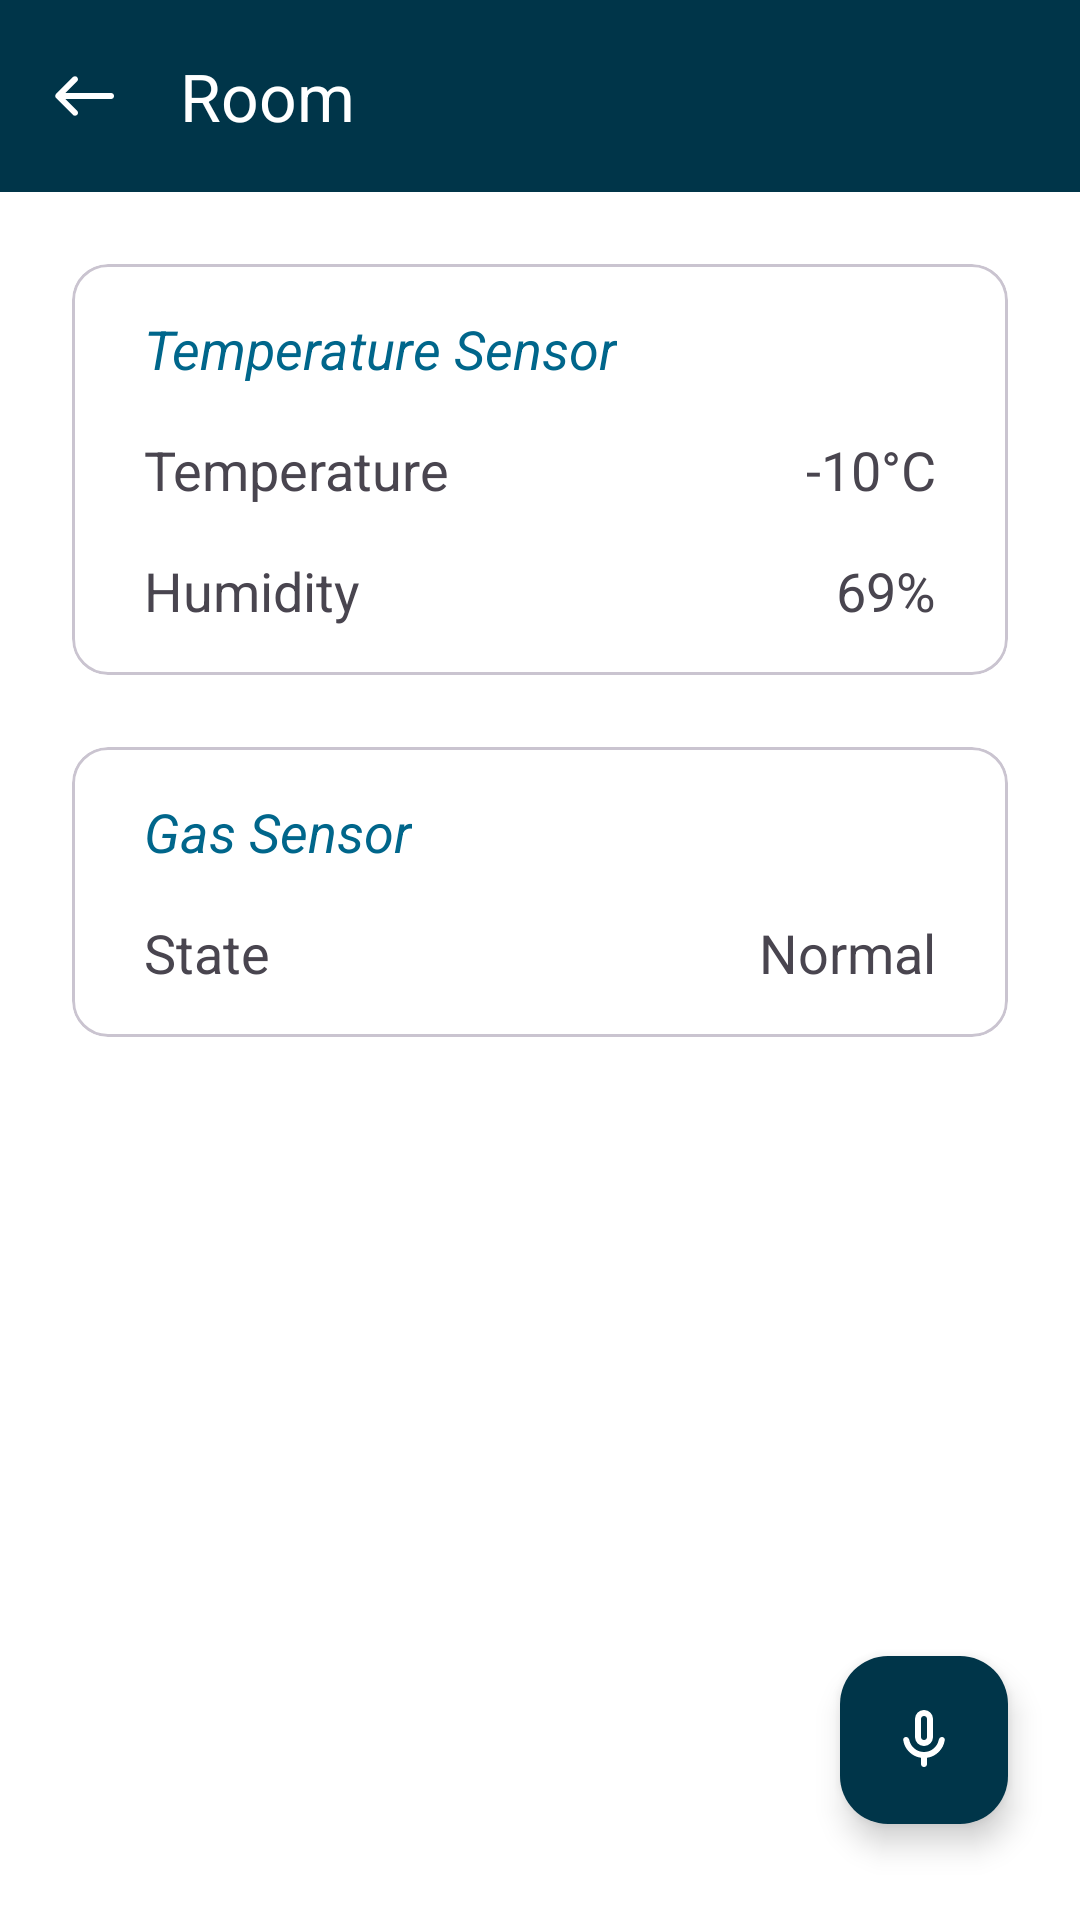

This screen was rendered from an Android layout file. Write that file and the resources it references.
<!-- AndroidManifest.xml: application theme Theme.RemoteHomeElectricalControlSystem -->
<!-- res/layout/activity_room.xml -->
<?xml version="1.0" encoding="utf-8"?>
<androidx.constraintlayout.widget.ConstraintLayout xmlns:android="http://schemas.android.com/apk/res/android"
  xmlns:app="http://schemas.android.com/apk/res-auto"
  xmlns:tools="http://schemas.android.com/tools"
  android:layout_width="match_parent"
  android:layout_height="match_parent"
  tools:context=".RoomActivity">

  <com.google.android.material.appbar.AppBarLayout
    android:id="@+id/layoutTopAppBar"
    android:layout_width="match_parent"
    android:layout_height="wrap_content"
    app:layout_constraintTop_toTopOf="parent">

    <com.google.android.material.appbar.MaterialToolbar
      android:id="@+id/topAppBar"
      android:layout_width="match_parent"
      android:layout_height="wrap_content"
      app:navigationIcon="@drawable/ic_left_arrow"
      app:title="Room"
      app:titleTextColor="@color/white" />

  </com.google.android.material.appbar.AppBarLayout>

  <androidx.core.widget.NestedScrollView
    android:layout_width="match_parent"
    android:layout_height="0dp"
    android:fillViewport="true"
    app:layout_constraintBottom_toBottomOf="parent"
    app:layout_constraintTop_toBottomOf="@id/layoutTopAppBar"
    tools:context=".RoomActivity">

    <androidx.constraintlayout.widget.ConstraintLayout
      android:layout_width="match_parent"
      android:layout_height="wrap_content">

      <LinearLayout
        android:id="@+id/linearLayout"
        android:layout_width="match_parent"
        android:layout_height="wrap_content"
        android:orientation="vertical"
        app:layout_constraintEnd_toEndOf="parent"
        app:layout_constraintTop_toTopOf="parent"
        app:layout_constraintStart_toStartOf="parent">

        <com.google.android.material.card.MaterialCardView
          android:id="@+id/cardViewDHT"
          android:layout_width="match_parent"
          android:layout_height="wrap_content"
          android:layout_marginHorizontal="24dp"
          android:layout_marginTop="24dp"
          android:backgroundTint="@color/white">

          <androidx.constraintlayout.widget.ConstraintLayout
            android:id="@+id/recDHT"
            android:layout_width="match_parent"
            android:layout_height="match_parent"
            android:paddingHorizontal="24dp"
            android:paddingVertical="8dp">

            <TextView
              android:id="@+id/txtTitleTemperature"
              android:layout_width="wrap_content"
              android:layout_height="wrap_content"
              android:paddingVertical="8dp"
              android:text="Temperature Sensor"
              android:textColor="@color/colorPrimary"
              android:textSize="18sp"
              android:textStyle="italic"
              app:layout_constraintStart_toStartOf="parent"
              app:layout_constraintTop_toTopOf="parent" />

            <TextView
              android:id="@+id/txtLabelTemp"
              android:layout_width="0dp"
              android:layout_height="wrap_content"
              android:paddingVertical="8dp"
              android:text="Temperature"
              android:textSize="18sp"
              app:layout_constraintStart_toStartOf="parent"
              app:layout_constraintTop_toBottomOf="@+id/txtTitleTemperature" />

            <TextView
              android:id="@+id/txtTemp"
              android:layout_width="wrap_content"
              android:layout_height="wrap_content"
              android:layout_toRightOf="@+id/recDHT"
              android:paddingVertical="8dp"
              android:text="-10°C"
              android:textSize="18sp"
              app:layout_constraintBottom_toTopOf="@+id/txtHumid"
              app:layout_constraintEnd_toEndOf="parent" />

            <TextView
              android:id="@+id/txtLabelHumid"
              android:layout_width="wrap_content"
              android:layout_height="wrap_content"
              android:layout_below="@id/txtLabelTemp"
              android:paddingVertical="8dp"
              android:text="Humidity"
              android:textSize="18sp"
              app:layout_constraintStart_toStartOf="parent"
              app:layout_constraintTop_toBottomOf="@+id/txtLabelTemp" />

            <TextView
              android:id="@+id/txtHumid"
              android:layout_width="wrap_content"
              android:layout_height="wrap_content"
              android:layout_toRightOf="@+id/txtLabelTemp"
              android:paddingVertical="8dp"
              android:text="69%"
              android:textSize="18sp"
              app:layout_constraintBottom_toBottomOf="parent"
              app:layout_constraintEnd_toEndOf="parent" />
          </androidx.constraintlayout.widget.ConstraintLayout>
        </com.google.android.material.card.MaterialCardView>

        <com.google.android.material.card.MaterialCardView
          android:id="@+id/cardViewGas"
          android:layout_width="match_parent"
          android:layout_height="wrap_content"
          android:layout_marginHorizontal="24dp"
          android:layout_marginTop="24dp"
          android:backgroundTint="@color/white">

          <androidx.constraintlayout.widget.ConstraintLayout
            android:id="@+id/recGas"
            android:layout_width="match_parent"
            android:layout_height="match_parent"
            android:paddingHorizontal="24dp"
            android:paddingVertical="8dp">

            <TextView
              android:id="@+id/txtTitleGas"
              android:layout_width="wrap_content"
              android:layout_height="wrap_content"
              android:paddingVertical="8dp"
              android:text="Gas Sensor"
              android:textColor="@color/colorPrimary"
              android:textSize="18sp"
              android:textStyle="italic"
              app:layout_constraintStart_toStartOf="parent"
              app:layout_constraintTop_toTopOf="parent" />

            <TextView
              android:id="@+id/txtLabelGas"
              android:layout_width="0dp"
              android:layout_height="wrap_content"
              android:paddingVertical="8dp"
              android:text="State"
              android:textSize="18sp"
              app:layout_constraintStart_toStartOf="parent"
              app:layout_constraintTop_toBottomOf="@+id/txtTitleGas" />

            <TextView
              android:id="@+id/txtGas"
              android:layout_width="wrap_content"
              android:layout_height="wrap_content"
              android:paddingVertical="8dp"
              android:text="Normal"
              android:textSize="18sp"
              app:layout_constraintBottom_toBottomOf="parent"
              app:layout_constraintEnd_toEndOf="parent" />
          </androidx.constraintlayout.widget.ConstraintLayout>
        </com.google.android.material.card.MaterialCardView>
      </LinearLayout>

      <androidx.recyclerview.widget.RecyclerView
        android:id="@+id/rec_room"
        android:layout_width="wrap_content"
        android:layout_height="wrap_content"
        android:layout_marginTop="24dp"
        app:layout_constraintEnd_toEndOf="parent"
        app:layout_constraintStart_toStartOf="parent"
        app:layout_constraintTop_toBottomOf="@+id/linearLayout" />
    </androidx.constraintlayout.widget.ConstraintLayout>
  </androidx.core.widget.NestedScrollView>
  <com.google.android.material.floatingactionbutton.FloatingActionButton
    android:id="@+id/fab"
    android:layout_width="wrap_content"
    android:layout_height="wrap_content"
    android:layout_gravity="bottom|end"
    android:layout_marginEnd="24dp"
    android:layout_marginBottom="32dp"
    android:backgroundTint="@color/my_app_primary"
    app:layout_constraintBottom_toBottomOf="parent"
    app:layout_constraintEnd_toEndOf="parent"
    app:srcCompat="@drawable/ic_mic" />

</androidx.constraintlayout.widget.ConstraintLayout>
<!-- resources referenced by this layout -->
<resources>
  <color name="colorPrimary">@android:color/system_accent1_600</color>
  <color name="my_app_primary">#FF003549</color>
  <color name="white">#FFFFFFFF</color>
  <!-- drawable ic_left_arrow (drawable) -->
  <vector xmlns:android="http://schemas.android.com/apk/res/android"
      android:width="24dp"
      android:height="24dp"
      android:viewportWidth="960"
      android:viewportHeight="960">
    <path
        android:fillColor="@android:color/white"
        android:pathData="M233,520L840,520Q857,520 868.5,508.5Q880,497 880,480Q880,463 868.5,451.5Q857,440 840,440L233,440L388,284Q399,273 399.5,256.5Q400,240 388,228Q377,217 360,217Q343,217 332,228L108,452Q102,458 99.5,465Q97,472 97,480Q97,488 99.5,495Q102,502 108,508L332,732Q343,743 359.5,743Q376,743 388,732Q400,720 400,703.5Q400,687 388,675L233,520Z"/>
  </vector>
  <!-- drawable ic_mic (drawable) -->
  <?xml version="1.0" encoding="utf-8"?>
  <vector xmlns:android="http://schemas.android.com/apk/res/android"
    android:width="24dp"
    android:height="24dp"
    android:viewportWidth="960"
    android:viewportHeight="960">
    <path
      android:fillColor="@android:color/white"
      android:pathData="M480,560Q430,560 395,525Q360,490 360,440L360,200Q360,150 395,115Q430,80 480,80Q530,80 565,115Q600,150 600,200L600,440Q600,490 565,525Q530,560 480,560ZM480,320Q480,320 480,320Q480,320 480,320L480,320Q480,320 480,320Q480,320 480,320Q480,320 480,320Q480,320 480,320L480,320Q480,320 480,320Q480,320 480,320ZM440,800L440,717Q348,704 282.5,639Q217,574 203,481Q201,464 212,452Q223,440 240,440Q257,440 268.5,451.5Q280,463 284,480Q298,550 353.5,595Q409,640 480,640Q552,640 607,594.5Q662,549 676,480Q680,463 691.5,451.5Q703,440 720,440Q737,440 748,452Q759,464 757,481Q743,572 678,638Q613,704 520,717L520,800Q520,817 508.5,828.5Q497,840 480,840Q463,840 451.5,828.5Q440,817 440,800ZM480,480Q497,480 508.5,468.5Q520,457 520,440L520,200Q520,183 508.5,171.5Q497,160 480,160Q463,160 451.5,171.5Q440,183 440,200L440,440Q440,457 451.5,468.5Q463,480 480,480Z"/>
  </vector>
  <style name="Theme.RemoteHomeElectricalControlSystem" parent="android:Theme.Material.Light.NoActionBar" />
</resources>
